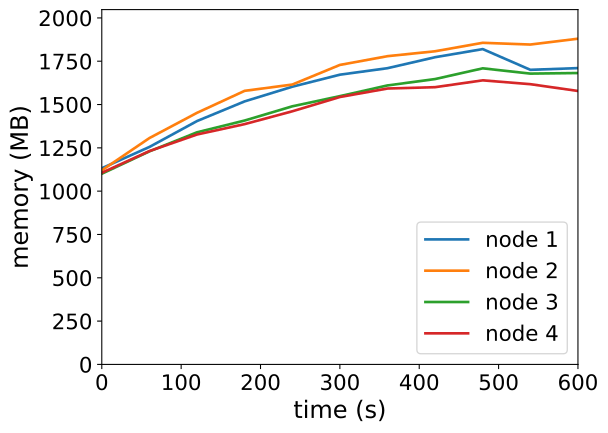

The file beside this chart, header and first rows:
timestamp, ppgcc-m02_pod_amount, ppgcc-m02_memory, ppgcc-m02_cpu, ppgcc-m03_pod_amount, ppgcc-m03_memory, ppgcc-m03_cpu, ppgcc-m04_pod_amount, ppgcc-m04_memory, ppgcc-m04_cpu, ppgcc-m05_pod_amount, ppgcc-m05_memory, ppgcc-m05_cpu
0, 10, 1159516, 102166363, 10, 1147112, 116845379, 10, 1126964, 82158798, 10, 1132680, 78765992
60, 10, 1285312, 244484225, 10, 1337852, 353555519, 10, 1259360, 242081754, 10, 1260984, 209688961
120, 10, 1438432, 470538873, 10, 1487144, 528957856, 10, 1371956, 363632499, 10, 1358928, 271807682
180, 10, 1554724, 566364219, 10, 1617032, 811623218, 10, 1441520, 484745531, 10, 1420308, 362229417
240, 10, 1641316, 796364846, 10, 1654124, 891580651, 10, 1525472, 596281049, 10, 1496076, 477030069
300, 10, 1712464, 943750545, 10, 1770152, 1101258343, 10, 1585664, 676076445, 10, 1580556, 629238963
360, 10, 1750876, 1044214733, 10, 1821896, 1208626553, 10, 1649024, 821047136, 10, 1630716, 660188526
420, 10, 1815820, 1218614945, 10, 1850960, 1361116058, 10, 1686644, 886825632, 10, 1638636, 732602803
480, 10, 1863752, 1306124304, 10, 1900912, 1539109204, 10, 1750004, 995881538, 10, 1679028, 771780443
540, 10, 1741240, 1165821642, 10, 1890624, 1735579156, 10, 1718852, 890673216, 10, 1656324, 739955338
600, 10, 1751404, 1022685137, 10, 1925088, 1819299941, 10, 1722284, 838903290, 10, 1616196, 629302436
